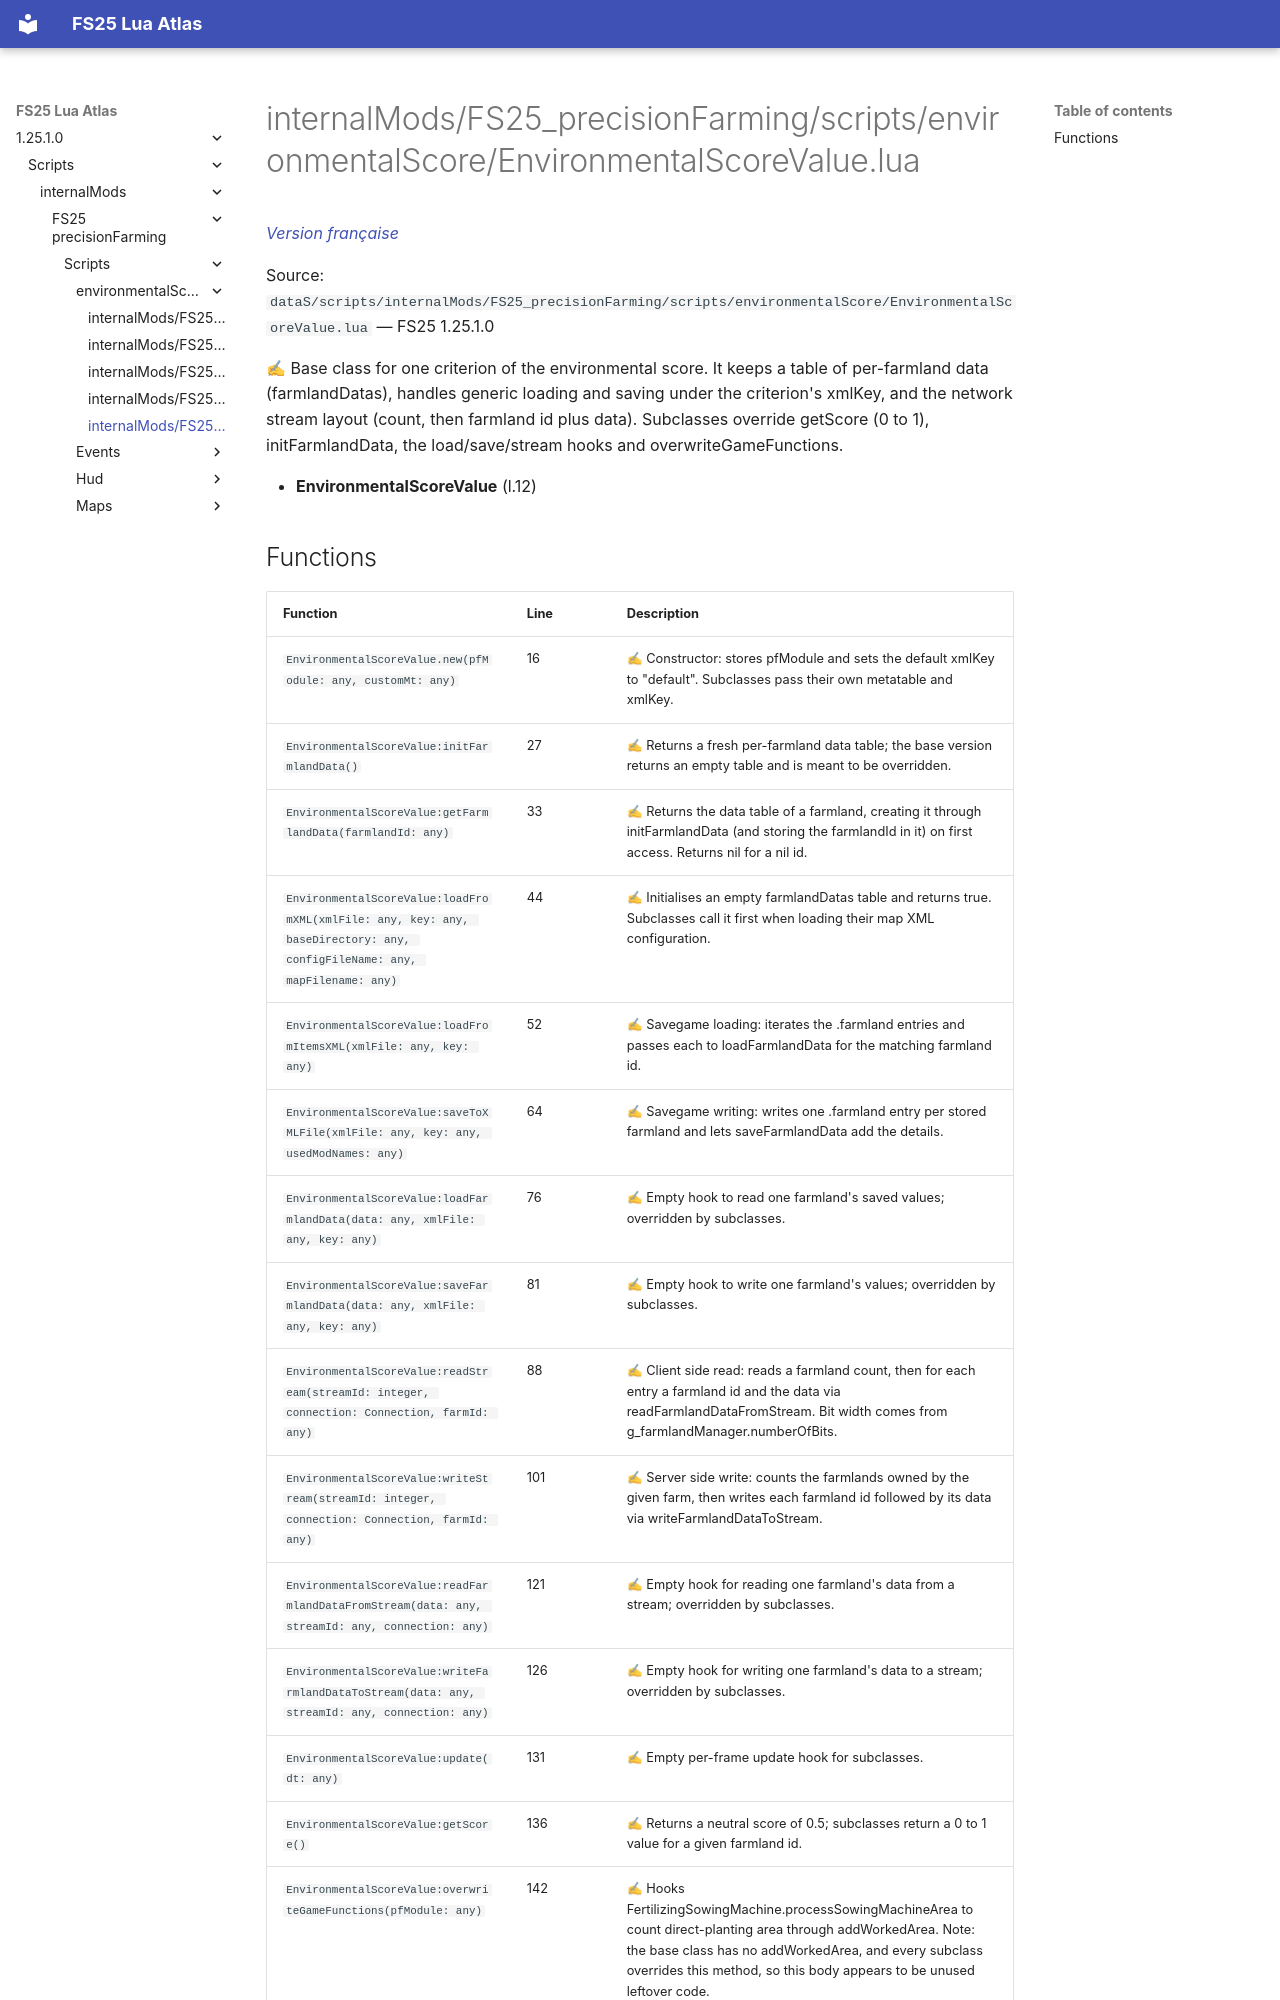

repository: Tim0219800/fs25-lua-atlas · page: 1.25.1.0/scripts/internalMods/FS25_precisionFarming/scripts/environmentalScore/EnvironmentalScoreValue.html · generator: mkdocs

# internalMods/FS25_precisionFarming/scripts/environmentalScore/EnvironmentalScoreValue.lua

*[Version française](../../../../../fr/scripts/internalMods/FS25_precisionFarming/scripts/environmentalScore/EnvironmentalScoreValue.md)*

Source: `dataS/scripts/internalMods/FS25_precisionFarming/scripts/environmentalScore/EnvironmentalScoreValue.lua` — FS25 1.25.1.0

✍ Base class for one criterion of the environmental score. It keeps a table of per-farmland data (farmlandDatas), handles generic loading and saving under the criterion's xmlKey, and the network stream layout (count, then farmland id plus data). Subclasses override getScore (0 to 1), initFarmlandData, the load/save/stream hooks and overwriteGameFunctions.

- **EnvironmentalScoreValue** (l.12)
